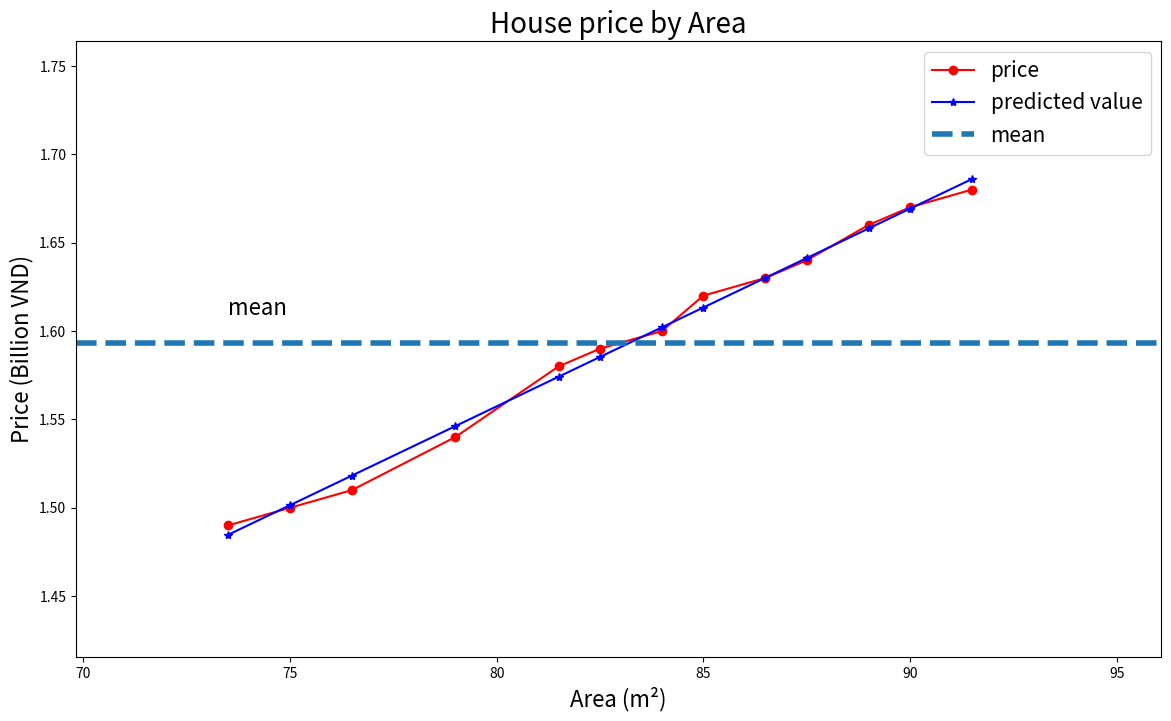

Recreate this plot in Python.
import matplotlib.pyplot as plt
import numpy as np
x = np.array([[73.5, 75., 76.5, 79., 81.5, 82.5, 84., 85., 86.5, 87.5, 89., 90., 91.5]]).T

# price
y = np.array([[1.49, 1.50, 1.51, 1.54, 1.58, 1.59, 1.60, 1.62, 1.63, 1.64, 1.66, 1.67, 1.68]]).T

def calculateb1b0(x,y):
    xbar=np.mean(x)
    ybar=np.mean(y)
    x2bar=np.mean(x ** 2)
    xybar=np.mean(x * y)

    b1=(xbar * ybar -xybar) / (xbar ** 2 - (x2bar))
    b0= ybar -b1 * xbar
    return b1,b0
b1,b0=calculateb1b0(x,y)
print("b1 = ",b1)
print("b0 = ", b0)
y_predicted = b0 + b1*x
print(y_predicted)
# Visualize data
def showGraph(x, y, y_predicted, title="", xLabel="", yLabel=""):
    plt.figure(figsize=(14, 8))
    plt.plot(x, y, 'r-o', label="price")
    plt.plot(x, y_predicted, 'b-*', label="predicted value")

    x_min = np.min(x)
    x_max = np.max(x)
    y_min = np.min(y)
    y_max = np.max(y)

    ybar = np.mean(y)

    plt.axhline(ybar, linestyle='--', linewidth=4, label="mean")
    plt.axis([x_min * 0.95, x_max * 1.05, y_min * 0.95, y_max * 1.05])
    plt.xlabel(xLabel, fontsize=16)
    plt.ylabel(yLabel, fontsize=16)
    plt.text(x_min, ybar * 1.01, "mean", fontsize=16)
    plt.legend(fontsize=15)
    plt.title(title, fontsize=20)
    plt.show()


showGraph(
    x, y, y_predicted,
    title='House price by Area',
    xLabel='Area (m²)',
    yLabel='Price (Billion VND)')
